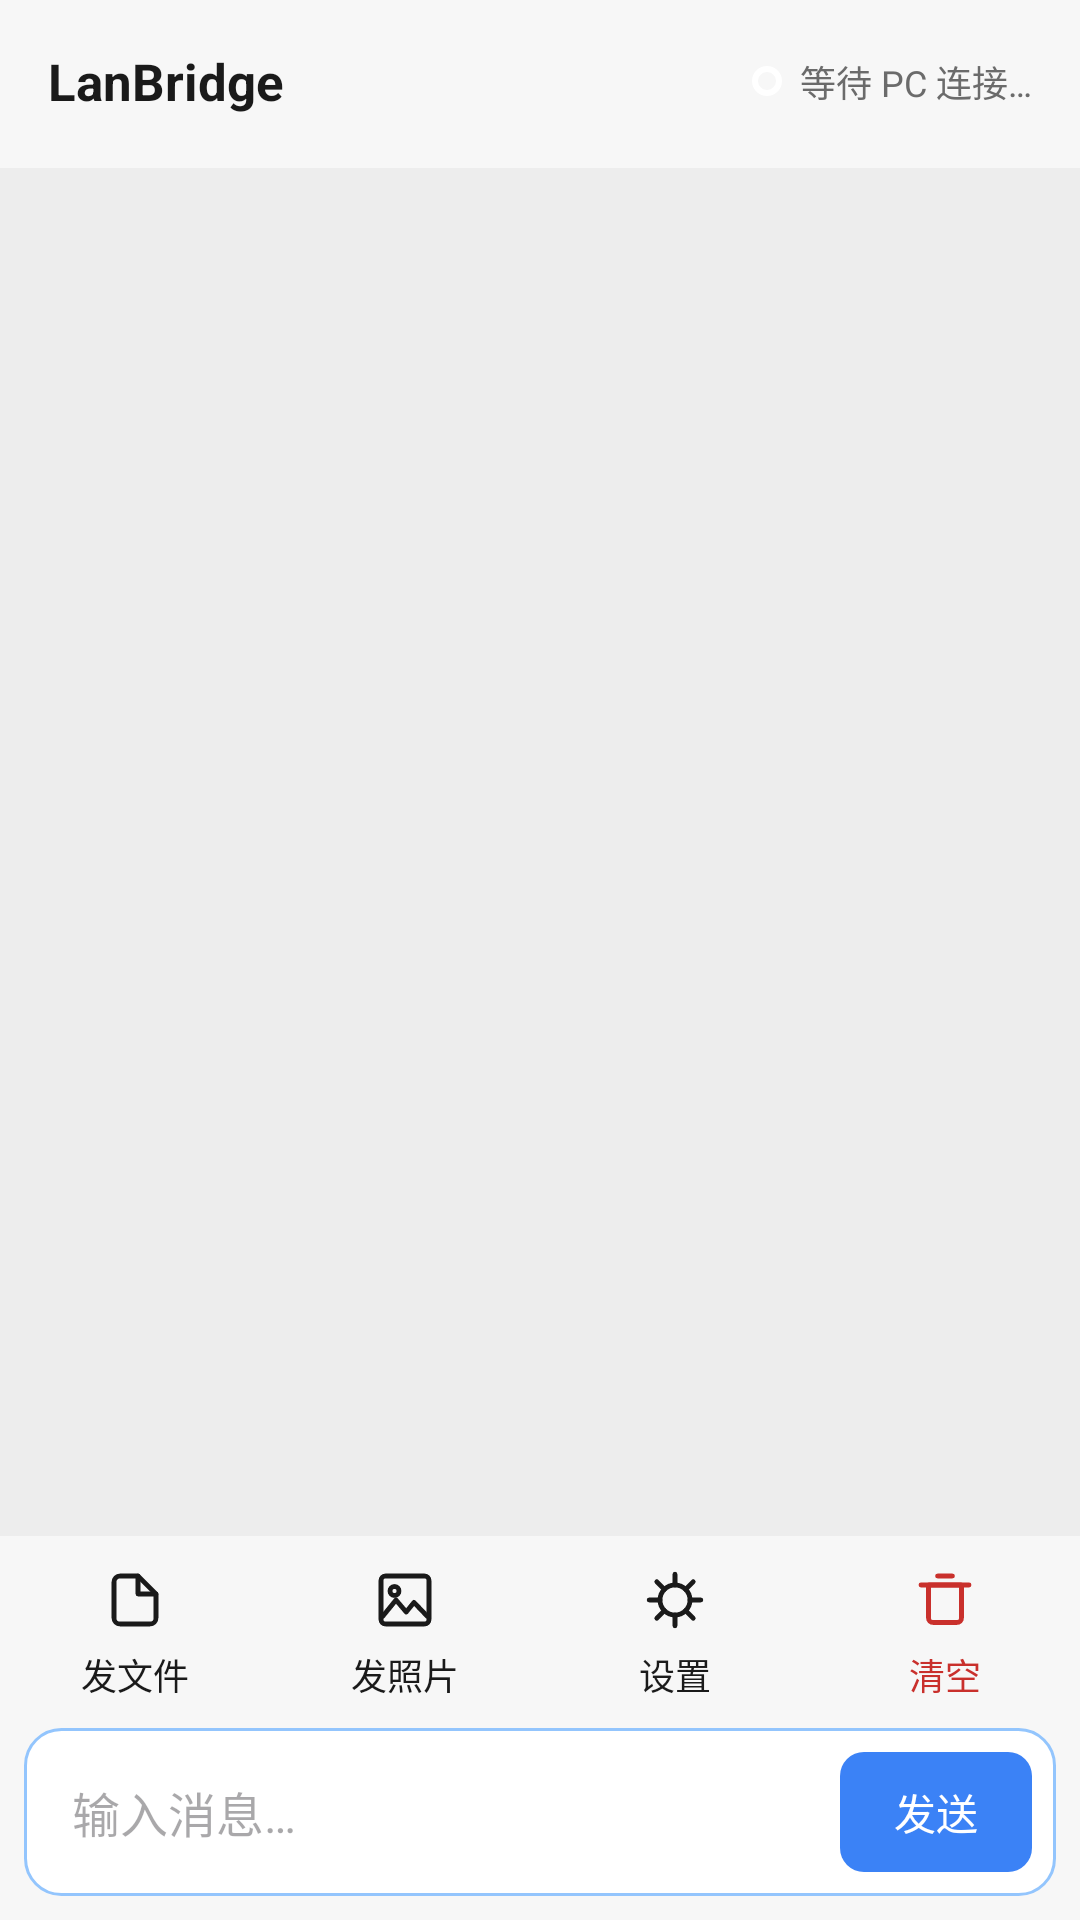

Layout XML and referenced resources for this Android screen:
<!-- AndroidManifest.xml: application theme Theme.LanBridge -->
<!-- res/layout/activity_chat.xml -->
<?xml version="1.0" encoding="utf-8"?>
<LinearLayout xmlns:android="http://schemas.android.com/apk/res/android"
    android:id="@+id/root"
    android:layout_width="match_parent"
    android:layout_height="match_parent"
    android:orientation="vertical"
    android:background="@color/chat_bg">

    
    <LinearLayout
        android:id="@+id/titleBar"
        android:layout_width="match_parent"
        android:layout_height="wrap_content"
        android:minHeight="56dp"
        android:orientation="horizontal"
        android:gravity="center_vertical"
        android:paddingHorizontal="16dp"
        android:paddingTop="8dp"
        android:paddingBottom="9.6dp"
        android:background="@color/n_surface">

        <TextView
            android:id="@+id/tvTitle"
            android:layout_width="0dp"
            android:layout_weight="1"
            android:layout_height="wrap_content"
            android:text="@string/app_name"
            android:textColor="@color/n_text_primary"
            android:textSize="@dimen/font_title"
            android:textStyle="bold" />

        <View
            android:id="@+id/statusDot"
            android:layout_width="10dp"
            android:layout_height="10dp"
            android:layout_marginEnd="6dp"
            android:background="@drawable/bg_circle_unchecked" />

        <TextView
            android:id="@+id/tvConn"
            android:layout_width="wrap_content"
            android:layout_height="wrap_content"
            android:text="@string/waiting_connection"
            android:textColor="@color/n_text_secondary"
            android:textSize="@dimen/font_caption" />
    </LinearLayout>

    
    <androidx.recyclerview.widget.RecyclerView
        android:id="@+id/recycler"
        android:layout_width="match_parent"
        android:layout_height="0dp"
        android:layout_weight="1"
        android:clipToPadding="false"
        android:overScrollMode="always"
        android:paddingVertical="8dp" />

    
    <LinearLayout
        android:id="@+id/selectionBar"
        android:layout_width="match_parent"
        android:layout_height="wrap_content"
        android:orientation="horizontal"
        android:gravity="center_vertical"
        android:paddingHorizontal="16dp"
        android:paddingVertical="10dp"
        android:background="@color/n_surface"
        android:visibility="gone">

        <TextView
            android:id="@+id/btnSelExit"
            android:layout_width="wrap_content"
            android:layout_height="48dp"
            android:gravity="center"
            android:paddingHorizontal="12dp"
            android:text="取消"
            android:textSize="@dimen/font_title"
            android:background="?attr/selectableItemBackgroundBorderless" />

        <TextView
            android:id="@+id/tvSelCount"
            android:layout_width="0dp"
            android:layout_weight="1"
            android:layout_height="wrap_content"
            android:paddingStart="12dp"
            android:textColor="@color/n_text_primary"
            android:textSize="@dimen/font_body" />

        <TextView
            android:id="@+id/btnSelAll"
            android:layout_width="wrap_content"
            android:layout_height="48dp"
            android:gravity="center"
            android:paddingHorizontal="12dp"
            android:text="@string/select_all"
            android:textColor="@color/brand_700"
            android:background="?attr/selectableItemBackground" />
    </LinearLayout>

    
    <LinearLayout
        android:id="@+id/selectionActionBar"
        android:layout_width="match_parent"
        android:layout_height="wrap_content"
        android:orientation="horizontal"
        android:gravity="center_vertical"
        android:background="@color/n_surface"
        android:padding="8dp"
        android:visibility="gone">

        <TextView
            android:id="@+id/btnSaveBatch"
            android:layout_width="0dp"
            android:layout_weight="1"
            android:layout_height="48dp"
            android:gravity="center"
            android:text="@string/menu_save"
            android:textColor="@color/n_text_primary"
            android:textSize="@dimen/font_body"
            android:background="?attr/selectableItemBackground" />

        <TextView
            android:id="@+id/btnForwardBatch"
            android:layout_width="0dp"
            android:layout_weight="1"
            android:layout_height="48dp"
            android:gravity="center"
            android:text="@string/menu_forward"
            android:textColor="@color/n_text_primary"
            android:textSize="@dimen/font_body"
            android:background="?attr/selectableItemBackground" />

        <TextView
            android:id="@+id/btnCopyBatch"
            android:layout_width="0dp"
            android:layout_weight="1"
            android:layout_height="48dp"
            android:gravity="center"
            android:text="@string/menu_copy"
            android:textColor="@color/n_text_primary"
            android:textSize="@dimen/font_body"
            android:background="?attr/selectableItemBackground" />

        <TextView
            android:id="@+id/btnDeleteBatch"
            android:layout_width="0dp"
            android:layout_weight="1"
            android:layout_height="48dp"
            android:gravity="center"
            android:text="@string/menu_delete"
            android:textColor="@color/danger_text"
            android:textSize="@dimen/font_body"
            android:background="?attr/selectableItemBackground" />
    </LinearLayout>

    
    <LinearLayout
        android:id="@+id/toolBar"
        android:layout_width="match_parent"
        android:layout_height="@dimen/toolbar_height"
        android:orientation="horizontal"
        android:gravity="center"
        android:background="@color/n_surface">

        <LinearLayout android:id="@+id/btnFile" style="@style/ToolItem">
            <ImageView style="@style/ToolIcon"
                android:src="@drawable/ic_tool_file"
                android:contentDescription="@null" />
            <TextView style="@style/ToolLabel" android:text="@string/toolbar_send_file" />
        </LinearLayout>

        <LinearLayout android:id="@+id/btnPhoto" style="@style/ToolItem">
            <ImageView style="@style/ToolIcon"
                android:src="@drawable/ic_tool_photo"
                android:contentDescription="@null" />
            <TextView style="@style/ToolLabel" android:text="@string/toolbar_send_photo" />
        </LinearLayout>

        <LinearLayout android:id="@+id/btnSettings" style="@style/ToolItem">
            <ImageView style="@style/ToolIcon"
                android:src="@drawable/ic_tool_settings"
                android:contentDescription="@null" />
            <TextView style="@style/ToolLabel" android:text="@string/toolbar_settings" />
        </LinearLayout>

        <LinearLayout android:id="@+id/btnClear" style="@style/ToolItem">
            <ImageView style="@style/ToolIcon"
                android:src="@drawable/ic_trash"
                android:contentDescription="@null" />
            <TextView style="@style/ToolLabel"
                android:text="@string/toolbar_clear"
                android:textColor="@color/danger_text" />
        </LinearLayout>
    </LinearLayout>

    
    <LinearLayout
        android:id="@+id/composer"
        android:layout_width="match_parent"
        android:layout_height="wrap_content"
        android:orientation="horizontal"
        android:gravity="bottom"
        android:paddingStart="8dp"
        android:paddingEnd="8dp"
        android:paddingBottom="8dp"
        android:background="@color/n_surface">

        
        <FrameLayout
            android:layout_width="0dp"
            android:layout_height="wrap_content"
            android:layout_weight="1">

            <EditText
                android:id="@+id/etInput"
                android:layout_width="match_parent"
                android:layout_height="wrap_content"
                android:minHeight="56dp"
                android:maxLines="5"
                android:inputType="textMultiLine|textCapSentences"
                android:imeOptions="actionSend|flagNoExtractUi"
                android:hint="@string/input_hint"
                android:background="@drawable/bg_composer"
                android:paddingStart="16dp"
                android:paddingEnd="88dp"
                android:paddingTop="14dp"
                android:paddingBottom="14dp"
                android:textSize="@dimen/font_body" />

            <TextView
                android:id="@+id/btnSend"
                android:layout_width="wrap_content"
                android:layout_height="40dp"
                android:layout_gravity="end|bottom"
                android:layout_marginEnd="8dp"
                android:layout_marginBottom="8dp"
                android:gravity="center"
                android:minWidth="64dp"
                android:paddingHorizontal="14dp"
                android:text="@string/send"
                android:textColor="@color/n_white"
                android:textSize="14sp"
                android:background="@drawable/bg_btn_primary" />
        </FrameLayout>
    </LinearLayout>
</LinearLayout>
<!-- resources referenced by this layout -->
<resources>
  <color name="brand_700">#1D4ED8</color>
  <color name="chat_bg">#EDEDED</color>
  <color name="danger_text">#C9302C</color>
  <color name="n_surface">#F7F7F7</color>
  <color name="n_text_primary">#1A1A1A</color>
  <color name="n_text_secondary">#6B6B6B</color>
  <color name="n_white">#FFFFFF</color>
  <dimen name="font_body">16sp</dimen>
  <dimen name="font_caption">12sp</dimen>
  <dimen name="font_title">17sp</dimen>
  <dimen name="toolbar_height">64dp</dimen>
  <!-- drawable bg_btn_primary (drawable) -->
  <?xml version="1.0" encoding="utf-8"?>
  <shape xmlns:android="http://schemas.android.com/apk/res/android" android:shape="rectangle">
      <solid android:color="@color/brand_500" />
      <corners android:radius="8dp" />
  </shape>
  <!-- drawable bg_circle_unchecked (drawable) -->
  <?xml version="1.0" encoding="utf-8"?>
  <shape xmlns:android="http://schemas.android.com/apk/res/android" android:shape="oval">
      <solid android:color="@android:color/transparent" />
      <stroke android:width="2dp" android:color="@color/n_white" />
  </shape>
  <!-- drawable bg_composer (drawable) -->
  <?xml version="1.0" encoding="utf-8"?>
  <selector xmlns:android="http://schemas.android.com/apk/res/android">
      <item android:state_focused="true" android:drawable="@drawable/bg_composer_focused" />
      <item android:drawable="@drawable/bg_composer_normal" />
  </selector>
  <string name="app_name">LanBridge</string>
  <string name="input_hint">输入消息…</string>
  <string name="menu_copy">复制</string>
  <string name="menu_delete">删除</string>
  <string name="menu_forward">转发</string>
  <string name="menu_save">保存到本地</string>
  <string name="select_all">全选</string>
  <string name="send">发送</string>
  <string name="toolbar_clear">清空</string>
  <string name="toolbar_send_file">发文件</string>
  <string name="toolbar_send_photo">发照片</string>
  <string name="toolbar_settings">设置</string>
  <string name="waiting_connection">等待 PC 连接…</string>
  <style name="ToolIcon">
          <item name="android:layout_width">24dp</item>
          <item name="android:layout_height">24dp</item>
      </style>
  <style name="ToolLabel">
          <item name="android:layout_width">wrap_content</item>
          <item name="android:layout_height">wrap_content</item>
          <item name="android:layout_marginTop">4dp</item>
          <item name="android:textSize">12sp</item>
          <item name="android:includeFontPadding">false</item>
          <item name="android:textColor">@color/n_text_primary</item>
      </style>
  <style name="Theme.LanBridge" parent="Theme.Material3.Light.NoActionBar">
          <item name="colorPrimary">@color/brand_700</item>
          <item name="android:statusBarColor">@android:color/transparent</item>
          <item name="android:navigationBarColor">@android:color/transparent</item>
          <item name="android:windowLightStatusBar">true</item>
          <item name="android:forceDarkAllowed">false</item>
      </style>
  <color name="brand_500">#3B82F6</color>
  <!-- drawable bg_composer_focused (drawable) -->
  <?xml version="1.0" encoding="utf-8"?>
  <shape xmlns:android="http://schemas.android.com/apk/res/android" android:shape="rectangle">
      <solid android:color="@color/n_white" />
      <stroke android:width="1dp" android:color="@color/brand_400" />
      <corners android:radius="12dp" />
  </shape>
  <!-- drawable bg_composer_normal (drawable) -->
  <?xml version="1.0" encoding="utf-8"?>
  <shape xmlns:android="http://schemas.android.com/apk/res/android" android:shape="rectangle">
      <solid android:color="@color/n_white" />
      <stroke android:width="1dp" android:color="@color/brand_300" />
      <corners android:radius="12dp" />
  </shape>
  <color name="brand_400">#60A5FA</color>
  <color name="brand_300">#93C5FD</color>
</resources>
